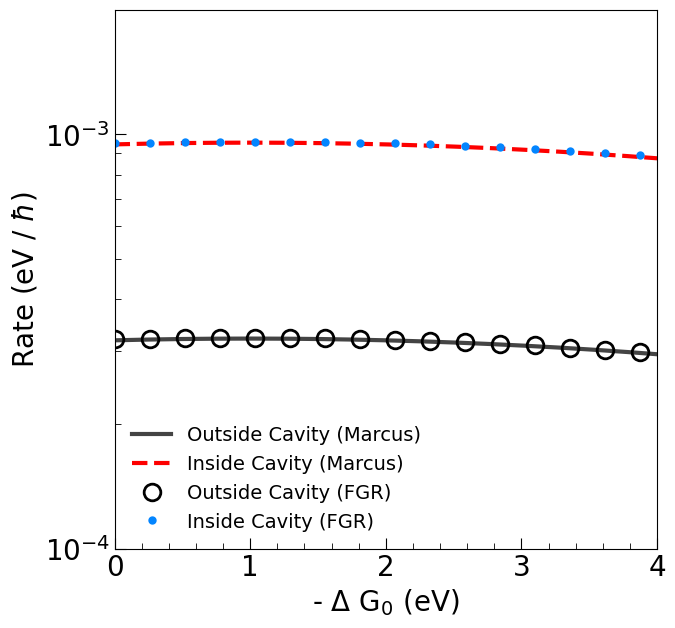

This figure's Python source:
from scipy.fftpack import fft
import matplotlib.pyplot as plt
from matplotlib.pyplot import MultipleLocator, tick_params
import numpy as np
plt.rcParams['font.family'] = 'DeJavu Serif'
plt.rcParams["font.family"] = "Helvetica"

fig, ax = plt.subplots()

font = {'family':'Times New Roman', 'weight': 'roman', 'size':14}
fig = plt.figure(figsize=(7, 7), dpi = 128)

# ==============================================================================
conv = 27.211397                            # 1 a.u. = 27.211397 eV
meV_to_au = 1 / (conv * 1000)               # 1 meV
fs_to_au = 41.341                           # 1 fs = 41.341 a.u.
cm_to_au = 4.556335e-06                     # 1 cm^-1 = 4.556335e-06 a.u.
K_to_au = 1.0 / 3.1577464e+05               # 1 au = 3.1577464e+05 K
kcal_to_au = 1.5936e-03                     # 1 kcal/mol = 1.5936e-3 a.u.
# ==============================================================================

# Model Parameters
Delta = 245 * cm_to_au      # diabatic coupling
T = 300000 * K_to_au        # temperature
beta = 1.0 / T

# phonon bath parameter
lam = 1.0 / conv            # reorganization energy
gamma = 20 * cm_to_au
alpha = 2 * lam / gamma

# effective bath parameter
w_c = 2.0 / conv            # cavity frequency
t_DA = 69 * cm_to_au
g_DA = 0

# ==============================================================================

def coth(x):
    return np.cosh(x) / np.sinh(x)

# discretization
def bathParam(ωc, alpha, ndof):     # for bath descritization

    c = np.zeros(( ndof ))
    ω = np.zeros(( ndof ))
    for d in range(ndof):

        ω[d] =  - ωc * np.log(1 - (d + 1)/(ndof + 1))
        c[d] =  np.sqrt(alpha * ωc * ω[d]/ (2 * (ndof + 1)))

    return c, ω

# terms that going to be sum
def g_j(c_j, w_j, t):
    return - (c_j**2 / (w_j**2)) * (coth(beta*w_j/2) * (1 - np.cos(w_j * t)) - 1.0j * np.sin(w_j * t))

# FT 
def DFT(w_c):

    ndof = 100

    UP = 2**4 * fs_to_au
    dt = 2**(-15) * fs_to_au
    nfft = int(UP / dt)
    print(nfft)

    t = np.linspace(0, UP, nfft)
    ft = np.zeros((nfft), dtype = complex)

    c, ω = bathParam(gamma, alpha, ndof) 
    for j in range(len(c)):
        ft += g_j(c[j], ω[j], t)

    print("reorganization energy", np.sum(c**2 / ω) * conv)

    ht = Delta + t_DA * g_DA * (- np.cos(w_c * t) + 1.0j * np.sin(w_c * t) * coth(beta * w_c / 2))
    ht = ht * (Delta + t_DA * g_DA * (- np.cos(w_c * t) + 1.0j * np.sin(w_c * t) * coth(beta * w_c / 2)))
    gt = t_DA**2 * (np.cos(w_c * t) * coth(beta * w_c / 2) + 1.0j * np.sin(w_c * t))
    ft_cav = ft - g_DA**2 * ((1 - np.cos(w_c * t)) * coth(beta * w_c / 2) - 1.0j * np.sin(w_c * t))
    
    C_t_out = 2 * Delta**2 * np.exp(ft) # * np.exp(1.0j * lam * t)
    C_t_cav = 2 * (ht + gt) * np.exp(ft_cav)

#    plt.plot(t, C_t_out, '-', color = 'black', label = 'Ct Outside Cavity')
#    plt.plot(t, C_t_cav, '--', color = 'red', label = 'Ct Inside Cavity')
#    plt.legend(frameon = False)
#    plt.show()

    return (2 * np.pi) * t / (UP * dt), np.real(fft(C_t_out)) * dt, np.real(fft(C_t_cav)) * dt

# Evaluate Marcus rate, Eq. 38 of [A. Semenov and A. Nitzan, J. Chem. Phys. 150, 174122 (2019)]
w = - np.linspace(0, 4 / conv, 1000)
Prefactor = np.sqrt(np.pi * beta / lam)
Exp_1 = np.exp(- beta * (- w - lam)**2 / (4 * lam))
k_Marcus_out = Prefactor * Delta**2 * Exp_1
k_Marcus_in = Prefactor * (Delta**2 + t_DA**2 * (2 / (beta * w_c)) - t_DA**2 * w_c / (2 * lam)) * Exp_1

# ==============================================================================
t, y, y_c = DFT(w_c)

plt.semilogy(- w * conv, k_Marcus_out * conv, '-', linewidth = 3, color = '#444444', label = 'Outside Cavity (Marcus)')
plt.semilogy(- w * conv, k_Marcus_in * conv, '--', linewidth = 3, color = "#FD0000", label = 'Inside Cavity (Marcus)')

plt.semilogy(t * conv, y * conv, 'o', markersize = 12, markeredgewidth = 2, markeredgecolor = "k", markerfacecolor = 'none', label = 'Outside Cavity (FGR)')
plt.semilogy(t * conv, y_c * conv, 'o', markersize = 4, markeredgewidth = 2, markeredgecolor = "#0385FF", markerfacecolor = '#0385FF', label = 'Inside Cavity (FGR)')

# ==============================================================================================
#                                      plotting set up     
# ==============================================================================================

# x and y range of plotting 
x1, x2 = 0, 4      # x-axis range: (x1, x2)
y1, y2 = 1e-4, 2e-3     # y-axis range: (y1, y2)

plt.xlim(x1, x2)
plt.ylim(y1, y2)

# scale for major and minor locator
x_major_locator = MultipleLocator(1)
x_minor_locator = MultipleLocator(0.2)
# y_major_locator = MultipleLocator(0.5)
# y_minor_locator = MultipleLocator(0.1)

# x-axis and LHS y-axis
ax = plt.gca()
ax.xaxis.set_major_locator(x_major_locator)
ax.xaxis.set_minor_locator(x_minor_locator)
# ax.yaxis.set_major_locator(y_major_locator)
# ax.yaxis.set_minor_locator(y_minor_locator)
ax.tick_params(which = 'major', length = 8, labelsize = 10)
ax.tick_params(which = 'minor', length = 4)

plt.tick_params(labelsize = 20, which = 'both', direction = 'in')

x1_label = ax.get_xticklabels()
[x1_label_temp.set_fontname('Times New Roman') for x1_label_temp in x1_label]
y1_label = ax.get_yticklabels()
[y1_label_temp.set_fontname('Times New Roman') for y1_label_temp in y1_label]

# RHS y-axis
# ax2 = ax.twinx()
# # ax2.yaxis.set_major_locator(y_major_locator)
# # ax2.yaxis.set_minor_locator(y_minor_locator)
# ax2.tick_params(which = 'major', length = 8)
# ax2.tick_params(which = 'minor', length = 4)
# ax2.axes.yaxis.set_ticklabels([])
# 
# plt.tick_params(which = 'both', direction = 'in')
# plt.ylim(y1, y2)

# name of x, y axis and the panel
ax.set_xlabel(r'- $\Delta$ G$_0$ (eV)', font = 'Times New Roman', size = 20)
ax.set_ylabel(r'Rate (eV / $\hbar$)', font = 'Times New Roman', size = 20)
# ax.set_title('Gamma=0.001 eV', font = 'Times New Roman', size = 20)

# legend location, font & markersize
ax.legend(loc = 'lower left', prop = font, markerscale = 1, frameon = False)
# plt.legend(frameon = False)

# plt.show()

plt.savefig("Model A - high T.pdf", bbox_inches='tight')